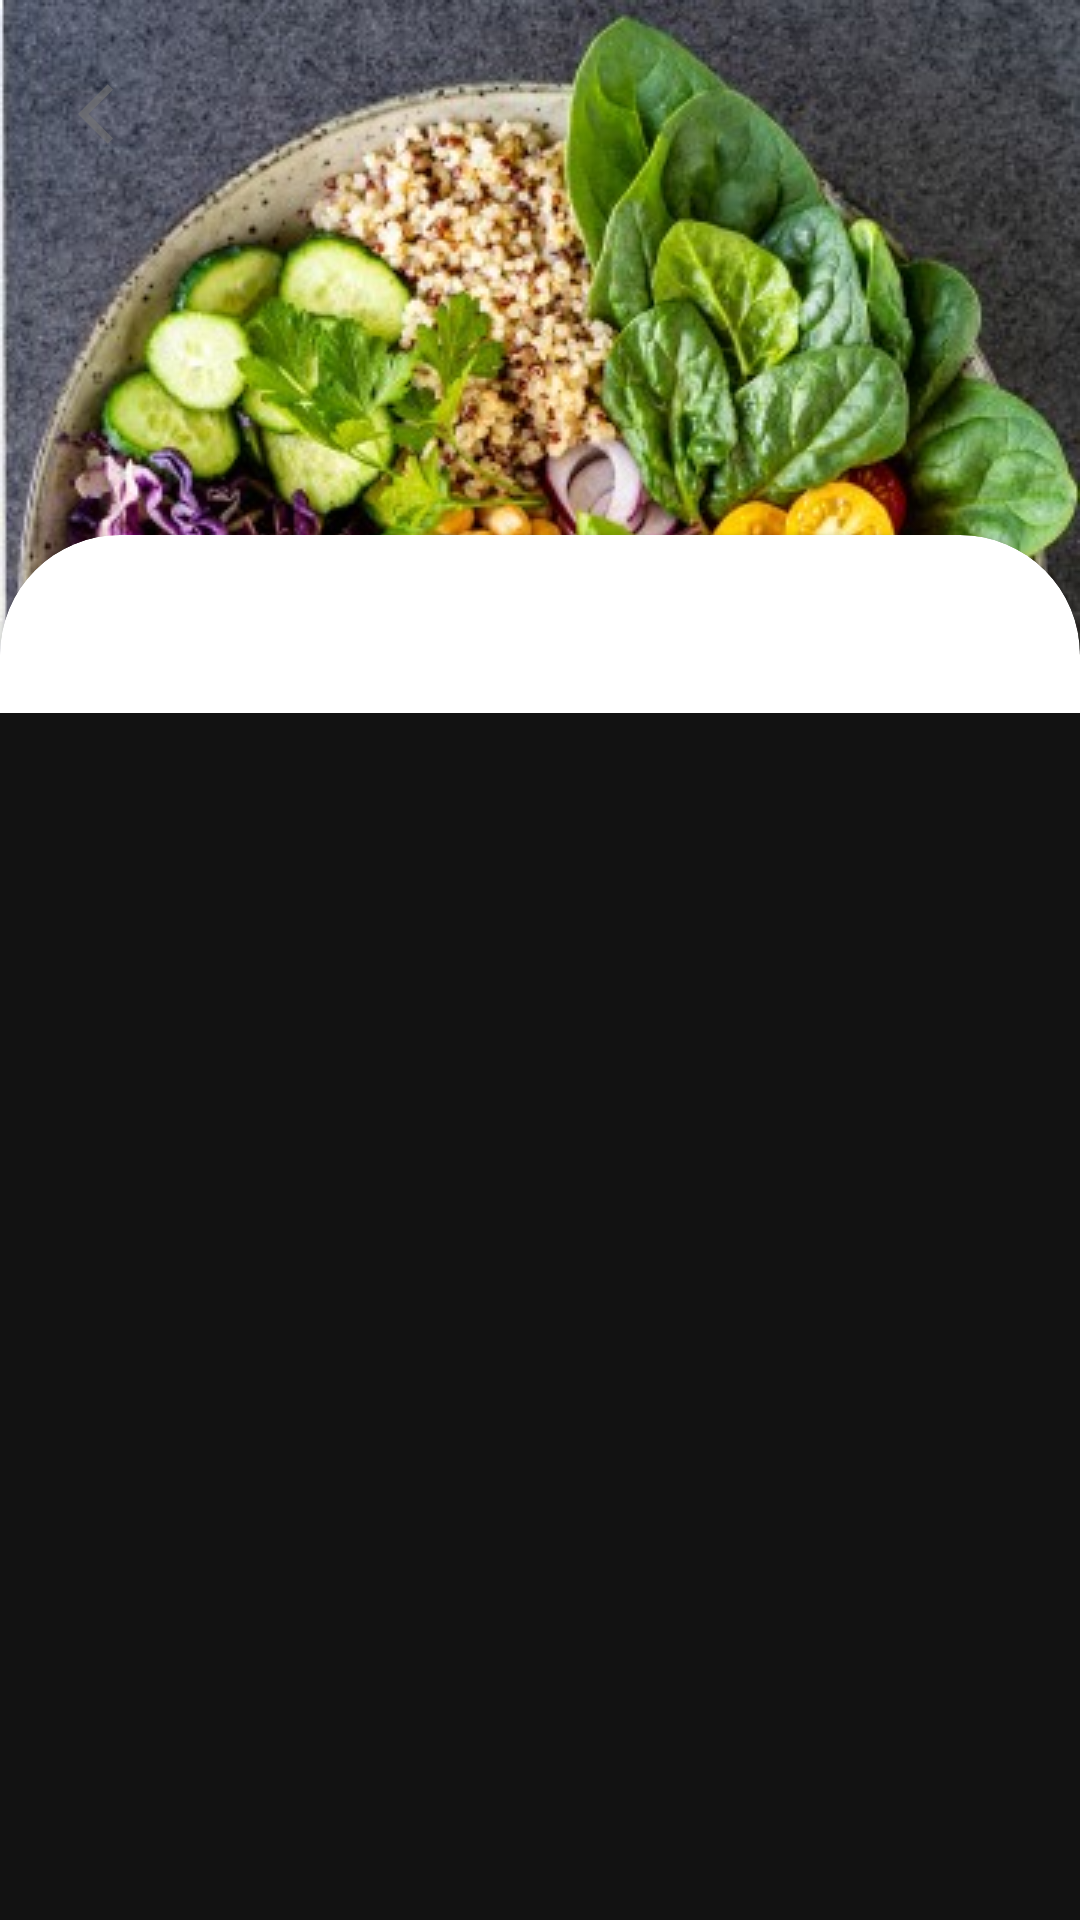

The Android layout XML behind this screen, and the referenced resources:
<!-- AndroidManifest.xml: activity theme Theme.MaterialComponents.NoActionBar -->
<!-- res/layout/activity_authentification.xml -->
<?xml version="1.0" encoding="utf-8"?>
<RelativeLayout xmlns:android="http://schemas.android.com/apk/res/android"
    xmlns:app="http://schemas.android.com/apk/res-auto"
    xmlns:tools="http://schemas.android.com/tools"
    android:layout_width="match_parent"
    android:layout_height="match_parent"
    tools:context=".ui.view.auth.AuthentificationActivity">
    
    <ScrollView
        android:layout_width="match_parent"
        android:layout_height="wrap_content">

        <LinearLayout
            android:layout_width="match_parent"
            android:layout_height="wrap_content"
            android:orientation="vertical">

            <RelativeLayout
                android:layout_width="match_parent"
                android:layout_height="wrap_content">

                <ImageView
                    android:id="@+id/auth_image_image1"
                    android:layout_width="match_parent"
                    android:layout_height="wrap_content"
                    android:src="@drawable/auth_image_1"
                    android:adjustViewBounds="true" />
                <ImageButton
                    android:id="@+id/auth_button_back"
                    android:layout_width="wrap_content"
                    android:layout_height="wrap_content"
                    app:layout_constraintTop_toTopOf="parent"
                    app:layout_constraintLeft_toLeftOf="parent"
                    android:src="@drawable/ic_action_back"
                    android:backgroundTint="@android:color/transparent"
                    android:layout_marginTop="16dp"
                    android:layout_marginLeft="14dp"/>

            </RelativeLayout>

            <com.google.android.material.card.MaterialCardView
                android:layout_width="match_parent"
                android:layout_height="wrap_content"
                app:layout_constraintBottom_toBottomOf="parent"
                app:shapeAppearanceOverlay="@style/roundTopCard"
                app:cardBackgroundColor="@color/white"
                android:layout_marginTop="-50dp">

                <FrameLayout
                    android:id="@+id/auth_frame_1"
                    android:layout_width="match_parent"
                    android:layout_height="match_parent"
                    android:layout_marginHorizontal="28dp"
                    android:layout_marginTop="36dp"/>

            </com.google.android.material.card.MaterialCardView>

        </LinearLayout>

    </ScrollView>

</RelativeLayout>
<!-- resources referenced by this layout -->
<resources>
  <color name="white">#FFFFFFFF</color>
  <!-- drawable auth_image_1: jpg bitmap (drawable, 77278 bytes) -->
  <!-- drawable ic_action_back: png bitmap (drawable-hdpi, 189 bytes) -->
  <style name="roundTopCard">
          <item name="cornerFamily">rounded</item>
          <item name="cornerSizeTopRight">40dp</item>
          <item name="cornerSizeTopLeft">40dp</item>
          <item name="cornerSizeBottomRight">0dp</item>
          <item name="cornerSizeBottomLeft">0dp</item>
      </style>
</resources>
